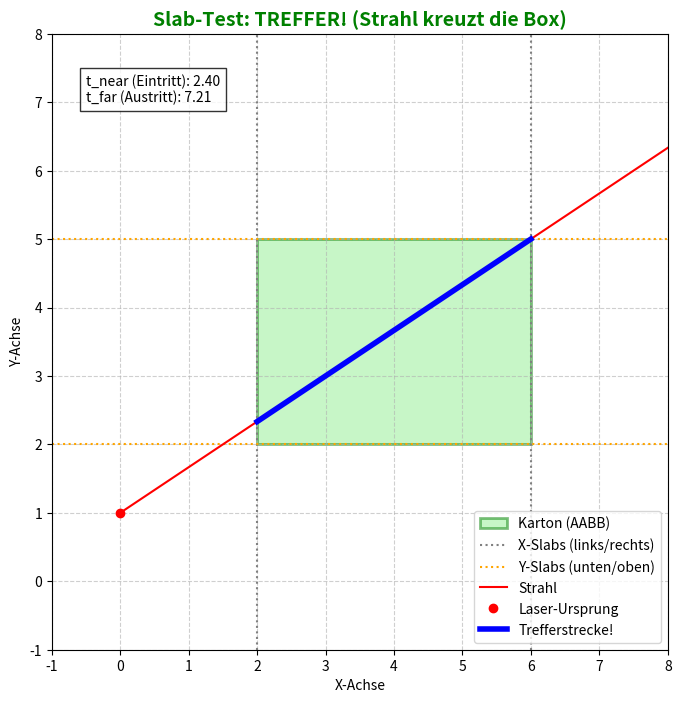

Generate this figure with matplotlib:
import matplotlib.pyplot as plt
import matplotlib.patches as patches
import numpy as np

def visualize_slab_test():
    # 1. Definition der Bounding Box (Unser "Karton")
    # Min = unten links, Max = oben rechts
    box_min = np.array([2.0, 2.0])
    box_max = np.array([6.0, 5.0])

    # 2. Definition des Strahls (Unser "Laserpointer")
    ray_origin = np.array([0.0, 1.0])
    ray_direction = np.array([1.5, 1.0]) # Richtung (X, Y)
    
    # Richtung normalisieren (auf Länge 1 bringen für korrekte Entfernungsberechnung)
    ray_direction = ray_direction / np.linalg.norm(ray_direction)

    # --- DER SLAB-TEST ---
    # Wir berechnen den Kehrwert der Richtung, um Division durch Null zu vermeiden
    # (für den Fall, dass der Strahl exakt waagerecht oder senkrecht verläuft)
    dir_frac = np.empty(2)
    dir_frac[0] = 1.0 / ray_direction[0] if ray_direction[0] != 0 else float('inf')
    dir_frac[1] = 1.0 / ray_direction[1] if ray_direction[1] != 0 else float('inf')

    # Berechne die Schnittpunkte mit den X-Slabs (linke und rechte unendliche Wand)
    t1 = (box_min[0] - ray_origin[0]) * dir_frac[0]
    t2 = (box_max[0] - ray_origin[0]) * dir_frac[0]
    
    # Berechne die Schnittpunkte mit den Y-Slabs (untere und obere unendliche Wand)
    t3 = (box_min[1] - ray_origin[1]) * dir_frac[1]
    t4 = (box_max[1] - ray_origin[1]) * dir_frac[1]

    # Finde die minimalen und maximalen Distanzen für jede Achse
    t_min_x = min(t1, t2)
    t_max_x = max(t1, t2)
    t_min_y = min(t3, t4)
    t_max_y = max(t3, t4)

    # t_near: Wann betritt der Strahl den überschneidenden Raum aller Slabs?
    t_near = max(t_min_x, t_min_y)
    
    # t_far: Wann verlässt der Strahl diesen Raum wieder?
    t_far = min(t_max_x, t_max_y)

    # Treffer-Bedingung: Der Eintrittspunkt muss VOR dem Austrittspunkt liegen 
    # und der Austrittspunkt muss VOR uns (positiv) liegen.
    hit = t_near <= t_far and t_far >= 0

    # --- VISUALISIERUNG ---
    fig, ax = plt.subplots(figsize=(8, 8))
    
    # Raster und Achsen einrichten
    ax.set_xlim(-1, 8)
    ax.set_ylim(-1, 8)
    ax.grid(True, linestyle='--', alpha=0.6)
    ax.set_aspect('equal')

    # Zeichne den Karton (Bounding Box)
    rect = patches.Rectangle((box_min[0], box_min[1]), 
                             box_max[0] - box_min[0], 
                             box_max[1] - box_min[1], 
                             linewidth=2, edgecolor='green', facecolor='lightgreen', alpha=0.5, 
                             label='Karton (AABB)')
    ax.add_patch(rect)

    # Zeichne die Slabs (die unendlichen Wände)
    ax.axvline(x=box_min[0], color='gray', linestyle=':', label='X-Slabs (links/rechts)')
    ax.axvline(x=box_max[0], color='gray', linestyle=':')
    ax.axhline(y=box_min[1], color='orange', linestyle=':', label='Y-Slabs (unten/oben)')
    ax.axhline(y=box_max[1], color='orange', linestyle=':')

    # Zeichne den Strahl (Laser)
    ray_end = ray_origin + ray_direction * 10  # Mach den Strahl künstlich lang für die Anzeige
    ax.plot([ray_origin[0], ray_end[0]], [ray_origin[1], ray_end[1]], color='red', linewidth=1.5, label='Strahl')
    ax.plot(ray_origin[0], ray_origin[1], 'ro', label='Laser-Ursprung')

    # Zeichne das Ergebnis ein
    if hit:
        # Markiere die exakte Strecke, auf der der Strahl durch den Karton wandert
        hit_start = ray_origin + ray_direction * max(0, t_near)
        hit_end = ray_origin + ray_direction * t_far
        ax.plot([hit_start[0], hit_end[0]], [hit_start[1], hit_end[1]], color='blue', linewidth=4, label='Trefferstrecke!')
        ax.set_title("Slab-Test: TREFFER! (Strahl kreuzt die Box)", color='green', fontweight='bold', fontsize=14)
    else:
        ax.set_title("Slab-Test: DANEBEN! (Strahl verfehlt die Box)", color='red', fontweight='bold', fontsize=14)

    # Info-Box mit den berechneten Werten
    info_text = f"t_near (Eintritt): {t_near:.2f}\nt_far (Austritt): {t_far:.2f}"
    plt.text(-0.5, 7.0, info_text, bbox=dict(facecolor='white', alpha=0.8, edgecolor='black'))

    ax.legend(loc='lower right')
    plt.xlabel("X-Achse")
    plt.ylabel("Y-Achse")
    
    # Fenster anzeigen
    plt.show()

if __name__ == "__main__":
    visualize_slab_test()
